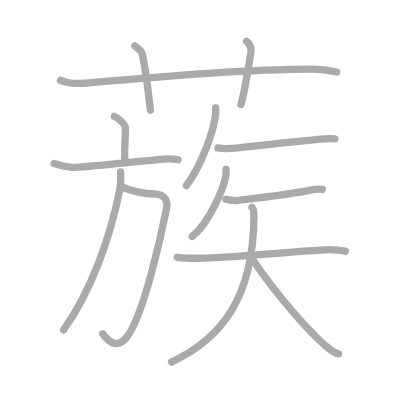
t = 0.00 s
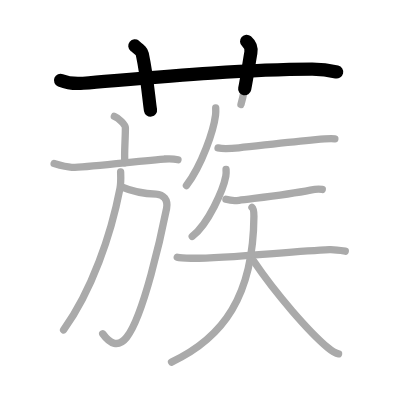
t = 2.75 s
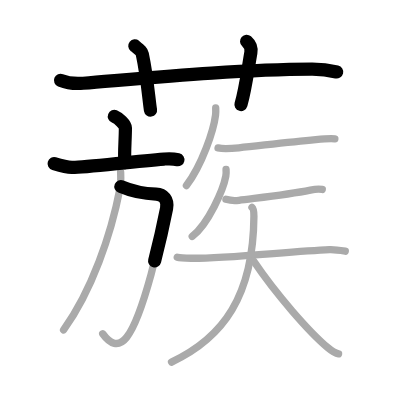
t = 5.50 s
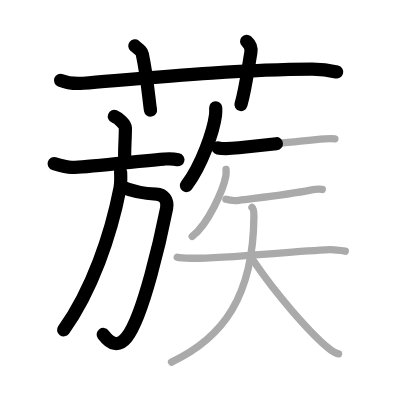
t = 8.50 s
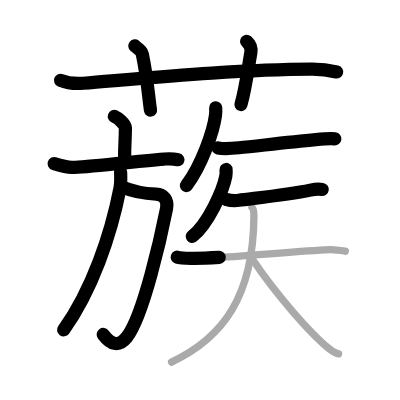
t = 11.25 s
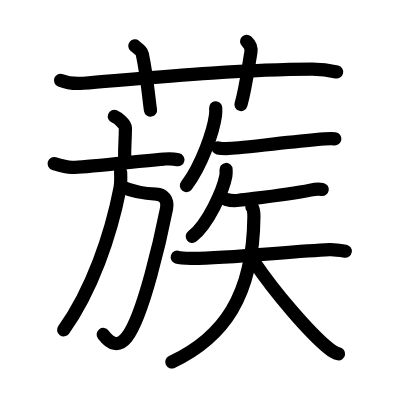
t = 14.00 s

The animated SVG that drew these frames (rendered in a browser with its animation timeline set to each time). Animation: 14 SMIL elements (animate=14); one cycle of 14.00 s.

<?xml version="1.0" standalone="no"?>
<!DOCTYPE svg PUBLIC "-//W3C//DTD SVG 1.1//EN"   "http://www.w3.org/Graphics/SVG/1.1/DTD/svg11.dtd">
<svg width="400px" height="400px"  version="1.1" xmlns="http://www.w3.org/2000/svg">
  <defs>
    <marker id="Triangle" viewBox="0 0 10 10" refX="0" refY="5" markerUnits="strokeWidth" markerWidth="3" style="stroke-opacity:0%;fill:#aaaaaa;" markerHeight="2" orient="auto">
      <path d="M 0 0 L 10 5 L 0 10 z" />
    </marker>
    
    <marker id="Arrow" viewBox="0 0 10 10" refX="5" refY="5" markerUnits="strokeWidth" markerWidth="1.8" style="stroke-opacity:0%;fill:#770000;" markerHeight="2" orient="auto">
      <path d="M 0 4 L 6 4 L 4 1 L 10 5 L 4 9 L 6 6 L 0 6 z" />
        <circle cx="5" cy="5" r="5" />
      </marker>
    
    <marker id="TriangleRed" viewBox="0 0 10 10" refX="0" refY="5" markerUnits="strokeWidth" markerWidth="3" style="stroke-opacity:0%;fill:#CC0000;" markerHeight="2" orient="auto">
      <path d="M 0 0 L 10 5 L 0 10 z" />
    </marker>
    
    <marker id="ArrowRed" viewBox="0 0 10 10" refX="5" refY="5" markerUnits="strokeWidth" markerWidth="1.8" style="stroke-opacity:0%;fill:#CC0000;" markerHeight="2" orient="auto">
      <path d="M 0 4 L 6 4 L 4 1 L 10 5 L 4 9 L 6 6 L 0 6 z" />
        <circle cx="5" cy="5" r="5" />
      </marker>
    
  </defs>
  
  <path style="fill:#ffffff; fill-opacity:100%; fill-rule:evenodd; stroke-width:0;" d="M 0 0 L 400px 0 L 400px 400px L 0 400px L 0 0" />

  <g transform="scale(3.6697247706422 3.6697247706422)">
<path style="fill:none; fill-opacity:0%; fill-rule:evenodd; stroke:#aaaaaa; stroke-opacity:100%; stroke-width: 1.5pt; stroke-linejoin:round; stroke-linecap:round;" d="M16.5 21.89c1.95 0.79 4.22 0.95 6.18 0.79c17.94-1.45 41.56-3.72 62.24-3.83c3.25-0.02 5.21 0.38 6.83 0.77"></path>
<path style="fill:none; fill-opacity:0%; fill-rule:evenodd; stroke:#aaaaaa; stroke-opacity:100%; stroke-width: 1.5pt; stroke-linejoin:round; stroke-linecap:round;" d="M36.74 12.5c1.43 1.17 1.88 1.52 2.04 2.24C40.2 21.45 40.6 27.56 41.01 30"></path>
<path style="fill:none; fill-opacity:0%; fill-rule:evenodd; stroke:#aaaaaa; stroke-opacity:100%; stroke-width: 1.5pt; stroke-linejoin:round; stroke-linecap:round;" d="M67.2 11.25c0.87 0.77 1.36 1.93 1.16 3.08c-0.86 4.92-1.44 9.74-2.7 14.17"></path>
<path style="fill:none; fill-opacity:0%; fill-rule:evenodd; stroke:#aaaaaa; stroke-opacity:100%; stroke-width: 1.5pt; stroke-linejoin:round; stroke-linecap:round;" d="M31.16 31.71c1.14 0.46 3.01 2.22 3.01 3.13c0 3.34-0.36 6.67-0.15 9.5"></path>
<path style="fill:none; fill-opacity:0%; fill-rule:evenodd; stroke:#aaaaaa; stroke-opacity:100%; stroke-width: 1.5pt; stroke-linejoin:round; stroke-linecap:round;" d="M14.75 44.58c2.25 0.67 3.83 1 4.82 1.04C22.25 45.75 36 44 44.72 43.34c1.67-0.13 2.19-0.18 3.78 0.18"></path>
<path style="fill:none; fill-opacity:0%; fill-rule:evenodd; stroke:#aaaaaa; stroke-opacity:100%; stroke-width: 1.5pt; stroke-linejoin:round; stroke-linecap:round;" d="M32.94 50.83c3.31 1.42 5.81 1.95 9.61 2.05c1.95 0.05 3.31 1.57 2.84 3.92c-1.39 7-6.28 29.38-10.89 35.14c-2.25 2.81-4.5 1.81-6.51-0.99"></path>
<path style="fill:none; fill-opacity:0%; fill-rule:evenodd; stroke:#aaaaaa; stroke-opacity:100%; stroke-width: 1.5pt; stroke-linejoin:round; stroke-linecap:round;" d="M32.87 46.86c0.04 1.11 0.13 2.89-0.17 4.46C30.25 64 25 79.25 17.33 89.9"></path>
<path style="fill:none; fill-opacity:0%; fill-rule:evenodd; stroke:#aaaaaa; stroke-opacity:100%; stroke-width: 1.5pt; stroke-linejoin:round; stroke-linecap:round;" d="M58.78 29.39c0.02 0.5 0.05 1.29-0.05 2c-0.54 4.23-3.66 13.5-7.93 19.18"></path>
<path style="fill:none; fill-opacity:0%; fill-rule:evenodd; stroke:#aaaaaa; stroke-opacity:100%; stroke-width: 1.5pt; stroke-linejoin:round; stroke-linecap:round;" d="M59.42 40.31c1.48 0.32 4.21 0.11 5.67-0.04c5.99-0.62 13.47-1.52 20.96-2.22c2.44-0.23 3.97-0.37 5.2-0.21"></path>
<path style="fill:none; fill-opacity:0%; fill-rule:evenodd; stroke:#aaaaaa; stroke-opacity:100%; stroke-width: 1.5pt; stroke-linejoin:round; stroke-linecap:round;" d="M61.6 46.18c0.03 0.44 0.06 1.15-0.06 1.79c-0.7 3.77-4.77 13.03-9.16 16.46"></path>
<path style="fill:none; fill-opacity:0%; fill-rule:evenodd; stroke:#aaaaaa; stroke-opacity:100%; stroke-width: 1.5pt; stroke-linejoin:round; stroke-linecap:round;" d="M61.57 54.31c0.92 0.27 2.62 0.4 3.53 0.27c3.73-0.53 12.83-1.41 19.48-2.77c1.5-0.31 2.47-0.31 3.24-0.18"></path>
<path style="fill:none; fill-opacity:0%; fill-rule:evenodd; stroke:#aaaaaa; stroke-opacity:100%; stroke-width: 1.5pt; stroke-linejoin:round; stroke-linecap:round;" d="M48.3 70.09c0.67 0.21 3.1 0.28 3.82 0.29c8.62 0.12 27.12-1.88 37.68-2.36c0.92-0.04 2.23 0.08 4.29 0.43"></path>
<path style="fill:none; fill-opacity:0%; fill-rule:evenodd; stroke:#aaaaaa; stroke-opacity:100%; stroke-width: 1.5pt; stroke-linejoin:round; stroke-linecap:round;" d="M68.66 56.51c0.36 0.29 0.54 1.24 0.53 2.49c-0.17 21.62-8.32 33.02-22.45 39.66"></path>
<path style="fill:none; fill-opacity:0%; fill-rule:evenodd; stroke:#aaaaaa; stroke-opacity:100%; stroke-width: 1.5pt; stroke-linejoin:round; stroke-linecap:round;" d="M69.12 71.14c6.13 9.11 15.2 19.39 20.12 23.53c1.67 1.41 2.26 1.62 3.02 1.75"></path>

<path style="fill:none; fill-opacity:0%; fill-rule:evenodd; stroke:#000000; stroke-opacity:100%; stroke-width: 2.7pt; stroke-linejoin:round; stroke-linecap:round;" d="M16.5 21.89c1.95 0.79 4.22 0.95 6.18 0.79c17.94-1.45 41.56-3.72 62.24-3.83c3.25-0.02 5.21 0.38 6.83 0.77" pathLength="100" stroke-dashoffset="100" stroke-dasharray="100 105"><animate id="dashAnim1" attributeName="stroke-dashoffset" from="100" to="0" dur="1s" calcMode="linear" fill="freeze"/></path>
<path style="fill:none; fill-opacity:0%; fill-rule:evenodd; stroke:#000000; stroke-opacity:100%; stroke-width: 2.7pt; stroke-linejoin:round; stroke-linecap:round;" d="M36.74 12.5c1.43 1.17 1.88 1.52 2.04 2.24C40.2 21.45 40.6 27.56 41.01 30" pathLength="100" stroke-dashoffset="100" stroke-dasharray="100 105"><animate id="dashAnim2" attributeName="stroke-dashoffset" from="100" to="0" dur="1s" calcMode="linear" begin="dashAnim1.end" fill="freeze"/></path>
<path style="fill:none; fill-opacity:0%; fill-rule:evenodd; stroke:#000000; stroke-opacity:100%; stroke-width: 2.7pt; stroke-linejoin:round; stroke-linecap:round;" d="M67.2 11.25c0.87 0.77 1.36 1.93 1.16 3.08c-0.86 4.92-1.44 9.74-2.7 14.17" pathLength="100" stroke-dashoffset="100" stroke-dasharray="100 105"><animate id="dashAnim3" attributeName="stroke-dashoffset" from="100" to="0" dur="1s" calcMode="linear" begin="dashAnim2.end" fill="freeze"/></path>
<path style="fill:none; fill-opacity:0%; fill-rule:evenodd; stroke:#000000; stroke-opacity:100%; stroke-width: 2.7pt; stroke-linejoin:round; stroke-linecap:round;" d="M31.16 31.71c1.14 0.46 3.01 2.22 3.01 3.13c0 3.34-0.36 6.67-0.15 9.5" pathLength="100" stroke-dashoffset="100" stroke-dasharray="100 105"><animate id="dashAnim4" attributeName="stroke-dashoffset" from="100" to="0" dur="1s" calcMode="linear" begin="dashAnim3.end" fill="freeze"/></path>
<path style="fill:none; fill-opacity:0%; fill-rule:evenodd; stroke:#000000; stroke-opacity:100%; stroke-width: 2.7pt; stroke-linejoin:round; stroke-linecap:round;" d="M14.75 44.58c2.25 0.67 3.83 1 4.82 1.04C22.25 45.75 36 44 44.72 43.34c1.67-0.13 2.19-0.18 3.78 0.18" pathLength="100" stroke-dashoffset="100" stroke-dasharray="100 105"><animate id="dashAnim5" attributeName="stroke-dashoffset" from="100" to="0" dur="1s" calcMode="linear" begin="dashAnim4.end" fill="freeze"/></path>
<path style="fill:none; fill-opacity:0%; fill-rule:evenodd; stroke:#000000; stroke-opacity:100%; stroke-width: 2.7pt; stroke-linejoin:round; stroke-linecap:round;" d="M32.94 50.83c3.31 1.42 5.81 1.95 9.61 2.05c1.95 0.05 3.31 1.57 2.84 3.92c-1.39 7-6.28 29.38-10.89 35.14c-2.25 2.81-4.5 1.81-6.51-0.99" pathLength="100" stroke-dashoffset="100" stroke-dasharray="100 105"><animate id="dashAnim6" attributeName="stroke-dashoffset" from="100" to="0" dur="1s" calcMode="linear" begin="dashAnim5.end" fill="freeze"/></path>
<path style="fill:none; fill-opacity:0%; fill-rule:evenodd; stroke:#000000; stroke-opacity:100%; stroke-width: 2.7pt; stroke-linejoin:round; stroke-linecap:round;" d="M32.87 46.86c0.04 1.11 0.13 2.89-0.17 4.46C30.25 64 25 79.25 17.33 89.9" pathLength="100" stroke-dashoffset="100" stroke-dasharray="100 105"><animate id="dashAnim7" attributeName="stroke-dashoffset" from="100" to="0" dur="1s" calcMode="linear" begin="dashAnim6.end" fill="freeze"/></path>
<path style="fill:none; fill-opacity:0%; fill-rule:evenodd; stroke:#000000; stroke-opacity:100%; stroke-width: 2.7pt; stroke-linejoin:round; stroke-linecap:round;" d="M58.78 29.39c0.02 0.5 0.05 1.29-0.05 2c-0.54 4.23-3.66 13.5-7.93 19.18" pathLength="100" stroke-dashoffset="100" stroke-dasharray="100 105"><animate id="dashAnim8" attributeName="stroke-dashoffset" from="100" to="0" dur="1s" calcMode="linear" begin="dashAnim7.end" fill="freeze"/></path>
<path style="fill:none; fill-opacity:0%; fill-rule:evenodd; stroke:#000000; stroke-opacity:100%; stroke-width: 2.7pt; stroke-linejoin:round; stroke-linecap:round;" d="M59.42 40.31c1.48 0.32 4.21 0.11 5.67-0.04c5.99-0.62 13.47-1.52 20.96-2.22c2.44-0.23 3.97-0.37 5.2-0.21" pathLength="100" stroke-dashoffset="100" stroke-dasharray="100 105"><animate id="dashAnim9" attributeName="stroke-dashoffset" from="100" to="0" dur="1s" calcMode="linear" begin="dashAnim8.end" fill="freeze"/></path>
<path style="fill:none; fill-opacity:0%; fill-rule:evenodd; stroke:#000000; stroke-opacity:100%; stroke-width: 2.7pt; stroke-linejoin:round; stroke-linecap:round;" d="M61.6 46.18c0.03 0.44 0.06 1.15-0.06 1.79c-0.7 3.77-4.77 13.03-9.16 16.46" pathLength="100" stroke-dashoffset="100" stroke-dasharray="100 105"><animate id="dashAnim10" attributeName="stroke-dashoffset" from="100" to="0" dur="1s" calcMode="linear" begin="dashAnim9.end" fill="freeze"/></path>
<path style="fill:none; fill-opacity:0%; fill-rule:evenodd; stroke:#000000; stroke-opacity:100%; stroke-width: 2.7pt; stroke-linejoin:round; stroke-linecap:round;" d="M61.57 54.31c0.92 0.27 2.62 0.4 3.53 0.27c3.73-0.53 12.83-1.41 19.48-2.77c1.5-0.31 2.47-0.31 3.24-0.18" pathLength="100" stroke-dashoffset="100" stroke-dasharray="100 105"><animate id="dashAnim11" attributeName="stroke-dashoffset" from="100" to="0" dur="1s" calcMode="linear" begin="dashAnim10.end" fill="freeze"/></path>
<path style="fill:none; fill-opacity:0%; fill-rule:evenodd; stroke:#000000; stroke-opacity:100%; stroke-width: 2.7pt; stroke-linejoin:round; stroke-linecap:round;" d="M48.3 70.09c0.67 0.21 3.1 0.28 3.82 0.29c8.62 0.12 27.12-1.88 37.68-2.36c0.92-0.04 2.23 0.08 4.29 0.43" pathLength="100" stroke-dashoffset="100" stroke-dasharray="100 105"><animate id="dashAnim12" attributeName="stroke-dashoffset" from="100" to="0" dur="1s" calcMode="linear" begin="dashAnim11.end" fill="freeze"/></path>
<path style="fill:none; fill-opacity:0%; fill-rule:evenodd; stroke:#000000; stroke-opacity:100%; stroke-width: 2.7pt; stroke-linejoin:round; stroke-linecap:round;" d="M68.66 56.51c0.36 0.29 0.54 1.24 0.53 2.49c-0.17 21.62-8.32 33.02-22.45 39.66" pathLength="100" stroke-dashoffset="100" stroke-dasharray="100 105"><animate id="dashAnim13" attributeName="stroke-dashoffset" from="100" to="0" dur="1s" calcMode="linear" begin="dashAnim12.end" fill="freeze"/></path>
<path style="fill:none; fill-opacity:0%; fill-rule:evenodd; stroke:#000000; stroke-opacity:100%; stroke-width: 2.7pt; stroke-linejoin:round; stroke-linecap:round;" d="M69.12 71.14c6.13 9.11 15.2 19.39 20.12 23.53c1.67 1.41 2.26 1.62 3.02 1.75" pathLength="100" stroke-dashoffset="100" stroke-dasharray="100 105"><animate id="dashAnim14" attributeName="stroke-dashoffset" from="100" to="0" dur="1s" calcMode="linear" begin="dashAnim13.end" fill="freeze"/></path>

</g>

</svg>  
          
